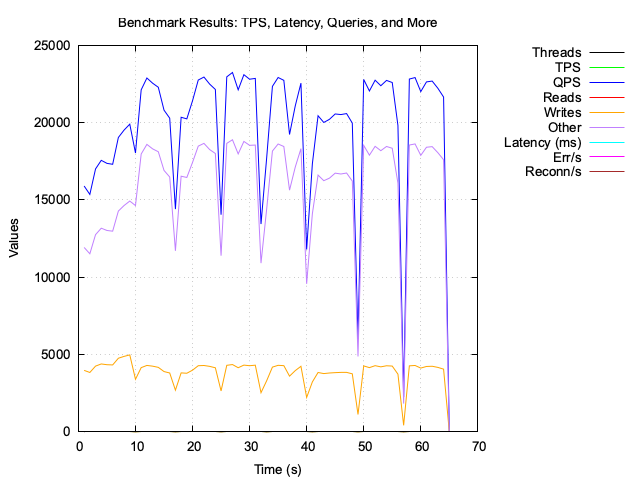

Values plotted in this chart, from the file beside it:
Time (s), Threads, TPS, QPS, Reads, Writes, Other, Latency (ms, 95%), Err/s, Reconn/s
1, 4, 0.00, 15895, 0.00, 3974, 11921, 0.00, 0.00, 0.00
2, 4, 0.00, 15351, 0.00, 3838, 11513, 0.00, 0.00, 0.00
3, 4, 0.00, 16999, 0.00, 4250, 12749, 0.00, 0.00, 0.00
4, 4, 0.00, 17554, 0.00, 4389, 13166, 0.00, 0.00, 0.00
5, 4, 0.00, 17359, 0.00, 4340, 13020, 0.00, 0.00, 0.00
6, 4, 0.00, 17300, 0.00, 4325, 12975, 0.00, 0.00, 0.00
7, 4, 0.00, 19033, 0.00, 4758, 14275, 0.00, 0.00, 0.00
8, 4, 0.00, 19511, 0.00, 4878, 14634, 0.00, 0.00, 0.00
9, 4, 0.00, 19895, 0.00, 4974, 14921, 0.00, 0.00, 0.00
10, 4, 4.00, 18032, 4.00, 3397, 14631, 0.00, 0.00, 0.00
11, 4, 0.00, 22114, 0.00, 4151, 17964, 0.00, 0.00, 0.00
12, 4, 0.00, 22879, 0.00, 4293, 18586, 0.00, 0.00, 0.00
13, 4, 0.00, 22544, 0.00, 4246, 18298, 0.00, 0.00, 0.00
14, 4, 0.00, 22280, 0.00, 4169, 18111, 0.00, 0.00, 0.00
15, 4, 0.00, 20801, 0.00, 3897, 16904, 0.00, 0.00, 0.00
16, 4, 0.00, 20282, 0.00, 3805, 16477, 0.00, 0.00, 0.00
17, 4, 4.00, 14402, 4.00, 2693, 11705, 0.00, 0.00, 0.00
18, 4, 0.00, 20340, 0.00, 3811, 16529, 0.00, 0.00, 0.00
19, 4, 0.00, 20236, 0.00, 3788, 16448, 0.00, 0.00, 0.00
20, 4, 0.00, 21410, 0.00, 3987, 17423, 0.00, 0.00, 0.00
21, 4, 0.00, 22748, 0.00, 4275, 18473, 0.00, 0.00, 0.00
22, 4, 0.00, 22941, 0.00, 4289, 18652, 0.00, 0.00, 0.00
23, 4, 0.00, 22484, 0.00, 4233, 18251, 0.00, 0.00, 0.00
24, 4, 0.00, 22138, 0.00, 4140, 17998, 0.00, 0.00, 0.00
25, 4, 4.00, 14038, 4.00, 2643, 11390, 0.00, 0.00, 0.00
26, 4, 0.00, 22953, 0.00, 4300, 18653, 0.00, 0.00, 0.00
27, 4, 0.00, 23236, 0.00, 4350, 18886, 0.00, 0.00, 0.00
28, 4, 0.00, 22116, 0.00, 4145, 17972, 0.00, 0.00, 0.00
29, 4, 0.00, 23093, 0.00, 4314, 18779, 0.00, 0.00, 0.00
30, 4, 0.00, 22801, 0.00, 4275, 18526, 0.00, 0.00, 0.00
31, 4, 0.00, 22852, 0.00, 4309, 18543, 0.00, 0.00, 0.00
32, 4, 0.00, 13437, 0.00, 2529, 10908, 0.00, 0.00, 0.00
33, 4, 4.02, 17748, 4.02, 3310, 14434, 0.00, 0.00, 0.00
34, 4, 0.00, 22339, 0.00, 4184, 18155, 0.00, 0.00, 0.00
35, 4, 0.00, 22912, 0.00, 4300, 18612, 0.00, 0.00, 0.00
36, 4, 0.00, 22728, 0.00, 4279, 18449, 0.00, 0.00, 0.00
37, 4, 0.00, 19226, 0.00, 3600, 15626, 0.00, 0.00, 0.00
38, 4, 0.00, 21070, 0.00, 3956, 17114, 0.00, 0.00, 0.00
39, 4, 0.00, 22548, 0.00, 4238, 18311, 0.00, 0.00, 0.00
40, 4, 0.00, 11789, 0.00, 2221, 9567, 0.00, 0.00, 0.00
41, 4, 4.01, 17327, 4.01, 3225, 14098, 0.00, 0.00, 0.00
42, 4, 0.00, 20439, 0.00, 3837, 16602, 0.00, 0.00, 0.00
43, 4, 0.00, 20005, 0.00, 3765, 16239, 0.00, 0.00, 0.00
44, 4, 0.00, 20209, 0.00, 3804, 16405, 0.00, 0.00, 0.00
45, 4, 0.00, 20554, 0.00, 3827, 16727, 0.00, 0.00, 0.00
46, 4, 0.00, 20515, 0.00, 3843, 16672, 0.00, 0.00, 0.00
47, 4, 0.00, 20578, 0.00, 3844, 16735, 0.00, 0.00, 0.00
48, 4, 0.00, 19965, 0.00, 3750, 16215, 0.00, 0.00, 0.00
49, 4, 4.01, 6000, 4.01, 1120, 4876, 0.00, 0.00, 0.00
50, 4, 0.00, 22786, 0.00, 4263, 18523, 0.00, 0.00, 0.00
51, 4, 0.00, 22040, 0.00, 4151, 17889, 0.00, 0.00, 0.00
52, 4, 0.00, 22738, 0.00, 4277, 18461, 0.00, 0.00, 0.00
53, 4, 0.00, 22380, 0.00, 4201, 18179, 0.00, 0.00, 0.00
54, 4, 0.00, 22724, 0.00, 4271, 18452, 0.00, 0.00, 0.00
55, 4, 0.00, 22587, 0.00, 4252, 18335, 0.00, 0.00, 0.00
56, 4, 0.00, 19803, 0.00, 3727, 16075, 0.00, 0.00, 0.00
57, 4, 4.00, 2248, 4.00, 418, 1826, 0.00, 0.00, 0.00
58, 4, 0.00, 22812, 0.00, 4267, 18545, 0.00, 0.00, 0.00
59, 4, 0.00, 22907, 0.00, 4291, 18616, 0.00, 0.00, 0.00
60, 4, 0.00, 21999, 0.00, 4122, 17877, 0.00, 0.00, 0.00
... 5 more rows
